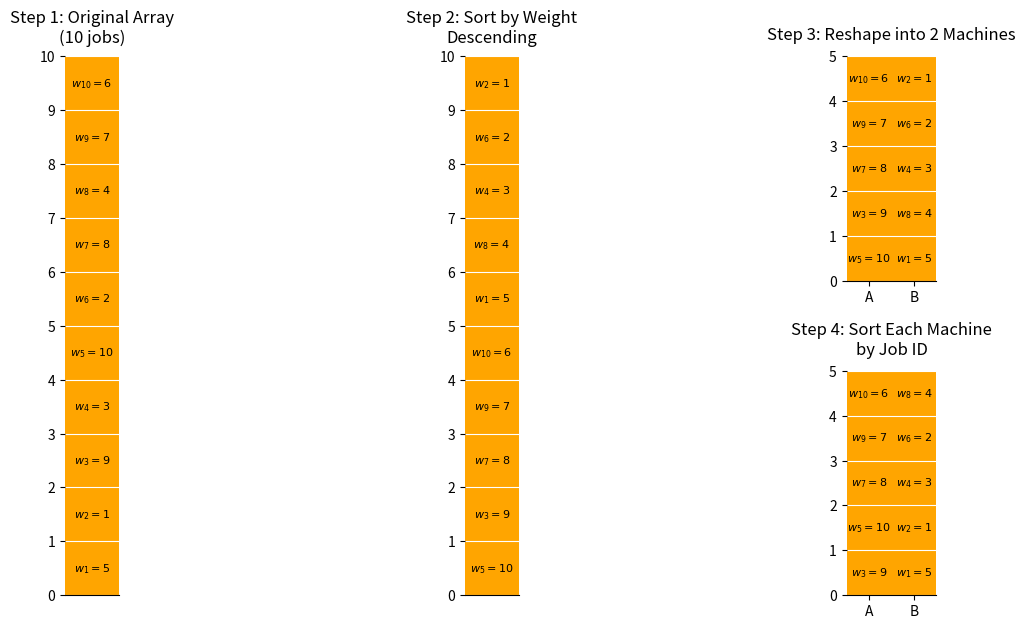

Write Python code to recreate this figure.
import matplotlib.pyplot as plt
from matplotlib.patches import Rectangle

# ─────────────────────────────────────────────────────────────────────────────
# Data for 10 jobs
jobs = list(range(1, 11))
weights = [5, 1, 9, 3, 10, 2, 8, 4, 7, 6]  # J1=5, J2=1, J3=9, etc.

# Step 1: original array
orig_order = jobs.copy()

# Step 2: sort by weight descending
sorted_indices = sorted(range(len(jobs)), key=lambda i: weights[i], reverse=True)
sorted_order = [jobs[i] for i in sorted_indices]

# Step 3: split into 2 machines (5 jobs each)
machines_step3 = {
    "A": sorted_order[0:5],
    "B": sorted_order[5:10]
}

# Step 4: within each machine, sort by job ID ascending
machines_step4 = {m: sorted(machines_step3[m]) for m in machines_step3}
# ─────────────────────────────────────────────────────────────────────────────

fig = plt.figure(figsize=(14, 7))
gs = fig.add_gridspec(1, 3, width_ratios=[1, 1, 1], wspace=0.4)

# ──────────────── Step 1: Original Array (Column 1) ─────────────────────────
ax1 = fig.add_subplot(gs[0, 0])
ax1.yaxis_inverted()
ax1.set_aspect('equal')
for i, j in enumerate(orig_order):
    rect = Rectangle((0, i), 1, 1, facecolor='orange')
    ax1.add_patch(rect)
    ax1.text(0.5, i + 0.5, f"$w_{{{j}}}={weights[j - 1]}$",
             ha='center', va='center', fontsize=8)
ax1.set_xlim(0, 1)
ax1.set_ylim(0, 10)
ax1.set_xticks([])
ax1.set_yticks(range(11))
ax1.set_title("Step 1: Original Array\n(10 jobs)", pad=10)

# ──────────────── Step 2: Sorted by Weight Descending (Column 2) ───────────
ax2 = fig.add_subplot(gs[0, 1])
ax2.set_aspect('equal')
for i, j in enumerate(sorted_order):
    rect = Rectangle((0, i), 1, 1, facecolor='orange')
    ax2.add_patch(rect)
    ax2.text(0.5, i + 0.5, f"$w_{{{j}}}={weights[j - 1]}$",
             ha='center', va='center', fontsize=8)
ax2.set_xlim(0, 1)
ax2.set_ylim(0, 10)
ax2.set_xticks([])
ax2.set_yticks(range(11))
ax2.set_title("Step 2: Sort by Weight\nDescending", pad=10)

# ──────────────── Steps 3 & 4 (Column 3: stacked) ─────────────────────────
inner = gs[0, 2].subgridspec(2, 1, height_ratios=[1, 1], hspace=0.4)
ax3 = fig.add_subplot(inner[0, 0])  # Step 3
ax4 = fig.add_subplot(inner[1, 0])  # Step 4

# Step 3: Reshape into 2 machines (top of column 3)
ax3.set_aspect('equal')
for idx, m in enumerate(["A", "B"]):
    jobs_m = machines_step3[m]
    x = idx  # M1 at x=0; M2 at x=1
    for i, j in enumerate(jobs_m):
        rect = Rectangle((x, i), 1, 1, facecolor='orange')
        ax3.add_patch(rect)
        ax3.text(x + 0.5, i + 0.5, f"$w_{{{j}}}={weights[j - 1]}$",
                 ha='center', va='center', fontsize=8)

# Reserve extra vertical space up to y=5.5 for the title
ax3.set_xlim(0, 2)
ax3.set_ylim(0, 5)
ax3.set_xticks([0.5, 1.5])
ax3.set_xticklabels(["A", "B"])
ax3.set_yticks(range(6))
ax3.set_title("Step 3: Reshape into 2 Machines", pad=12)

# Step 4: Sort each machine by Job ID (bottom of column 3)
ax4.set_aspect('equal')
for idx, m in enumerate(["A", "B"]):
    jobs_m = machines_step4[m]
    x = idx
    for i, j in enumerate(jobs_m):
        rect = Rectangle((x, i), 1, 1, facecolor='orange')
        ax4.add_patch(rect)
        ax4.text(x + 0.5, i + 0.5, f"$w_{{{j}}}={weights[j - 1]}$",
                 ha='center', va='center', fontsize=8)

ax4.set_xlim(0, 2)
ax4.set_ylim(0, 5)
ax4.set_xticks([0.5, 1.5])
ax4.set_xticklabels(["A", "B"])
ax4.set_yticks(range(6))
ax4.set_title("Step 4: Sort Each Machine\nby Job ID", pad=12)

for ax in [ax1, ax2, ax3, ax4]:
    ax.grid(axis='y', color='w')
    for spine in ["top", "right", "left"]:
        ax.spines[spine].set_visible(False)

plt.tight_layout()
plt.savefig("sort_and_split.png")
